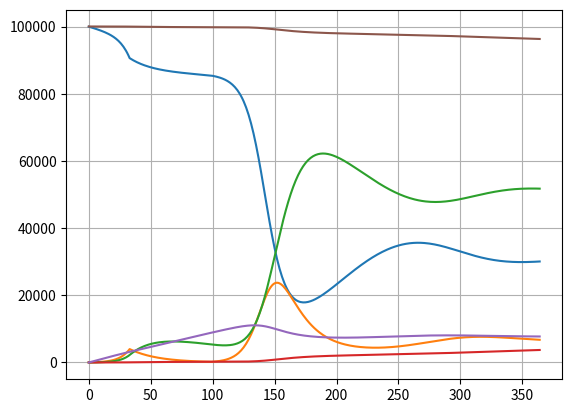

Generate this figure with matplotlib:
import matplotlib.pyplot as plt


S = [100000]
I = [49]
R = [0]
D = [0]
V = [0]
N_0 = S[-1]+I[-1]+R[-1]+D[-1]+V[-1]
N = [N_0 - D[-1]]

infection_rate = 1/4
recovery_rate = 1/12
mortality_rate = 2/100*recovery_rate
immunity_loss_rate = 1/90
mask_rate = 0.1
social_distancing_rate = 0.02
mask_effectiveness = 0.5
social_distancing_effectiveness = 0.85
vaccination_rate = 1/1000
vaccine_efficacy = 0.76

R0 = (infection_rate*(1-mask_effectiveness*mask_rate)*(1-social_distancing_effectiveness*social_distancing_rate))/(mortality_rate+recovery_rate)
Re = ((1-mask_effectiveness*mask_rate)*(1-social_distancing_effectiveness*social_distancing_rate)*infection_rate*(S[-1]/N[-1]+(1-vaccine_efficacy)*V[-1]/N[-1]))/(mortality_rate+recovery_rate)
herd_immunity = (1-(1/R0))/vaccine_efficacy
print(herd_immunity)
print(Re)
T_end = 365

for t in range(1, T_end):
    if (t == 34):
        social_distancing_rate = 0.95
        Re = ((1-mask_effectiveness*mask_rate)*(1-social_distancing_effectiveness*social_distancing_rate)*infection_rate*(S[-1]/N[-1]+(1-vaccine_efficacy)*V[-1]/N[-1]))/(mortality_rate+recovery_rate)
        print(Re)
    if (t == 100):
        social_distancing_rate = 0.01
        mask_rate = 0
        Re = ((1-mask_effectiveness*mask_rate)*(1-social_distancing_effectiveness*social_distancing_rate)*infection_rate*(S[-1]/N[-1]+(1-vaccine_efficacy)*V[-1]/N[-1]))/(mortality_rate+recovery_rate)
        print(Re)
    dS = -1 * infection_rate*(1-mask_effectiveness*mask_rate)*(1-social_distancing_effectiveness*social_distancing_rate) * (I[-1]*S[-1])/N[-1]+immunity_loss_rate*R[-1] - vaccination_rate*S[-1]
    dI = infection_rate*(1-mask_effectiveness*mask_rate)*(1-social_distancing_effectiveness*social_distancing_rate) * (I[-1]*S[-1])/N[-1] + (1-vaccine_efficacy)*infection_rate*(1-mask_effectiveness*mask_rate)*(1-social_distancing_effectiveness*social_distancing_rate)*(I[-1]*V[-1]/N[-1]) - (recovery_rate+mortality_rate)*I[-1]
    dR = recovery_rate*I[-1]-immunity_loss_rate*R[-1]
    dD = mortality_rate*I[-1]
    dV = vaccination_rate*S[-1] - (1-vaccine_efficacy)*infection_rate*(1-mask_effectiveness*mask_rate)*(1-social_distancing_effectiveness*social_distancing_rate)*(I[-1]*V[-1]/N[-1])

    S.append(S[-1] + dS)
    I.append(I[-1] + dI)
    R.append(R[-1] + dR)
    D.append(D[-1] + dD)
    V.append(V[-1] + dV)
    N.append(S[-1]+I[-1]+R[-1]+V[-1])

fig, ax = plt.subplots()
ax.plot([t for t in range(T_end)], S)
ax.plot([t for t in range(T_end)], I)
ax.plot([t for t in range(T_end)], R)
ax.plot([t for t in range(T_end)], D)
ax.plot([t for t in range(T_end)], V)
ax.plot([t for t in range(T_end)], N)
ax.grid()
plt.show()
